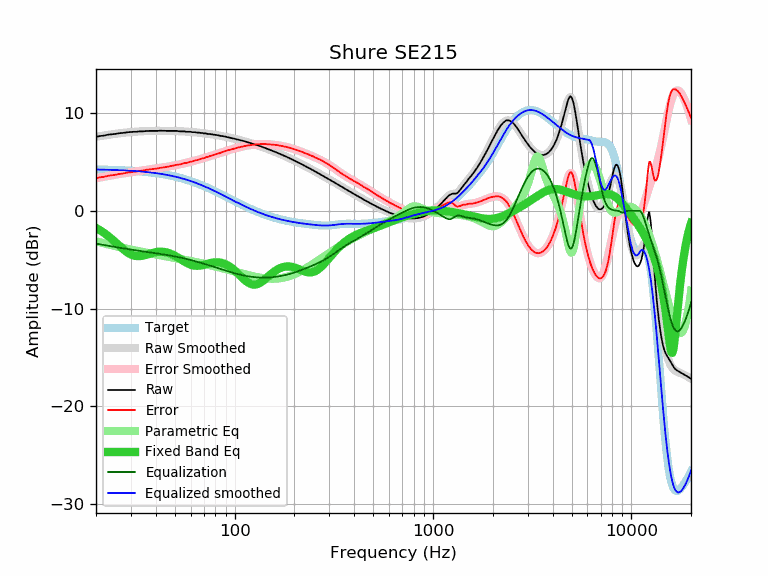

The data file committed next to this chart (first rows):
frequency, raw, error, smoothed, error_smoothed, equalization, parametric_eq, equalized_raw, equalized_smoothed, target
20, 7.58, 3.34, 7.58, 3.35, -3.35, -1.75, 4.23, 4.24, 4.24
21, 7.67, 3.44, 7.65, 3.43, -3.43, -2.00, 4.24, 4.23, 4.23
22, 7.71, 3.49, 7.72, 3.50, -3.50, -2.27, 4.21, 4.22, 4.22
23, 7.80, 3.59, 7.78, 3.57, -3.57, -2.57, 4.22, 4.21, 4.21
24, 7.84, 3.64, 7.84, 3.64, -3.64, -2.88, 4.20, 4.20, 4.20
25, 7.88, 3.69, 7.89, 3.70, -3.70, -3.19, 4.18, 4.18, 4.18
26, 7.94, 3.77, 7.93, 3.76, -3.76, -3.51, 4.18, 4.17, 4.17
27, 7.97, 3.81, 7.97, 3.82, -3.82, -3.80, 4.15, 4.16, 4.16
28, 8.01, 3.87, 8.01, 3.87, -3.87, -4.07, 4.14, 4.14, 4.14
29, 8.06, 3.93, 8.04, 3.92, -3.92, -4.29, 4.14, 4.12, 4.12
30, 8.07, 3.96, 8.07, 3.96, -3.96, -4.46, 4.11, 4.11, 4.11
31, 8.10, 4.01, 8.09, 4.00, -4.00, -4.57, 4.09, 4.09, 4.09
32, 8.10, 4.03, 8.11, 4.05, -4.05, -4.63, 4.05, 4.07, 4.07
33, 8.14, 4.09, 8.13, 4.08, -4.08, -4.64, 4.05, 4.05, 4.05
34, 8.14, 4.11, 8.15, 4.12, -4.12, -4.60, 4.01, 4.03, 4.03
35, 8.16, 4.15, 8.16, 4.16, -4.16, -4.55, 4.00, 4.00, 4.00
36, 8.19, 4.21, 8.17, 4.19, -4.19, -4.48, 3.99, 3.98, 3.98
37, 8.19, 4.24, 8.18, 4.23, -4.23, -4.41, 3.96, 3.95, 3.95
38, 8.19, 4.26, 8.19, 4.26, -4.26, -4.34, 3.92, 3.92, 3.92
39, 8.19, 4.29, 8.19, 4.29, -4.29, -4.28, 3.89, 3.90, 3.90
40, 8.19, 4.32, 8.19, 4.33, -4.33, -4.23, 3.86, 3.87, 3.87
41, 8.19, 4.35, 8.20, 4.36, -4.36, -4.20, 3.83, 3.84, 3.84
42, 8.21, 4.40, 8.20, 4.39, -4.39, -4.18, 3.82, 3.81, 3.81
43, 8.21, 4.43, 8.20, 4.42, -4.42, -4.19, 3.78, 3.77, 3.77
44, 8.20, 4.46, 8.20, 4.46, -4.46, -4.20, 3.74, 3.74, 3.74
45, 8.19, 4.48, 8.20, 4.49, -4.49, -4.24, 3.69, 3.70, 3.70
46, 8.19, 4.52, 8.19, 4.53, -4.53, -4.29, 3.66, 3.67, 3.67
47, 8.19, 4.56, 8.19, 4.56, -4.56, -4.35, 3.63, 3.63, 3.63
48, 8.19, 4.60, 8.19, 4.60, -4.60, -4.42, 3.59, 3.59, 3.59
49, 8.19, 4.64, 8.18, 4.63, -4.63, -4.51, 3.55, 3.55, 3.55
50, 8.19, 4.68, 8.18, 4.67, -4.67, -4.60, 3.52, 3.51, 3.51
51, 8.19, 4.72, 8.17, 4.70, -4.70, -4.70, 3.49, 3.47, 3.47
52, 8.16, 4.73, 8.16, 4.74, -4.74, -4.80, 3.42, 3.43, 3.43
53, 8.14, 4.75, 8.15, 4.77, -4.77, -4.91, 3.37, 3.38, 3.38
54, 8.14, 4.80, 8.14, 4.81, -4.81, -5.01, 3.33, 3.34, 3.34
55, 8.14, 4.84, 8.13, 4.84, -4.84, -5.11, 3.30, 3.29, 3.29
56, 8.14, 4.89, 8.12, 4.88, -4.88, -5.21, 3.26, 3.25, 3.25
57, 8.10, 4.90, 8.11, 4.91, -4.91, -5.30, 3.18, 3.20, 3.20
58, 8.10, 4.95, 8.10, 4.95, -4.95, -5.38, 3.15, 3.15, 3.15
59, 8.10, 4.99, 8.09, 4.99, -4.99, -5.45, 3.11, 3.10, 3.10
60, 8.10, 5.04, 8.08, 5.03, -5.03, -5.51, 3.07, 3.05, 3.05
61, 8.06, 5.05, 8.07, 5.07, -5.07, -5.55, 2.99, 3.00, 3.00
62, 8.06, 5.10, 8.06, 5.11, -5.11, -5.59, 2.95, 2.95, 2.95
63, 8.06, 5.16, 8.04, 5.14, -5.14, -5.61, 2.91, 2.90, 2.90
64, 8.03, 5.18, 8.03, 5.18, -5.18, -5.62, 2.85, 2.85, 2.85
65, 8.01, 5.21, 8.02, 5.22, -5.22, -5.62, 2.79, 2.80, 2.80
66, 8.01, 5.26, 8.00, 5.26, -5.26, -5.62, 2.75, 2.74, 2.74
67, 7.99, 5.29, 7.99, 5.29, -5.29, -5.60, 2.69, 2.69, 2.69
68, 7.97, 5.33, 7.97, 5.33, -5.33, -5.58, 2.63, 2.64, 2.64
69, 7.97, 5.38, 7.96, 5.37, -5.37, -5.55, 2.60, 2.59, 2.59
70, 7.93, 5.40, 7.94, 5.41, -5.41, -5.52, 2.52, 2.53, 2.53
71, 7.93, 5.45, 7.93, 5.45, -5.45, -5.49, 2.48, 2.48, 2.48
72, 7.93, 5.50, 7.91, 5.49, -5.49, -5.45, 2.44, 2.42, 2.42
73, 7.88, 5.51, 7.89, 5.53, -5.53, -5.42, 2.35, 2.37, 2.37
74, 7.88, 5.56, 7.88, 5.56, -5.56, -5.39, 2.31, 2.31, 2.31
75, 7.88, 5.62, 7.86, 5.60, -5.60, -5.36, 2.28, 2.26, 2.26
76, 7.84, 5.63, 7.85, 5.64, -5.64, -5.33, 2.20, 2.21, 2.21
77, 7.84, 5.68, 7.83, 5.68, -5.68, -5.31, 2.16, 2.15, 2.15
78, 7.80, 5.70, 7.81, 5.71, -5.71, -5.29, 2.09, 2.10, 2.10
79, 7.80, 5.75, 7.79, 5.75, -5.75, -5.28, 2.05, 2.04, 2.04
... 553 more rows
